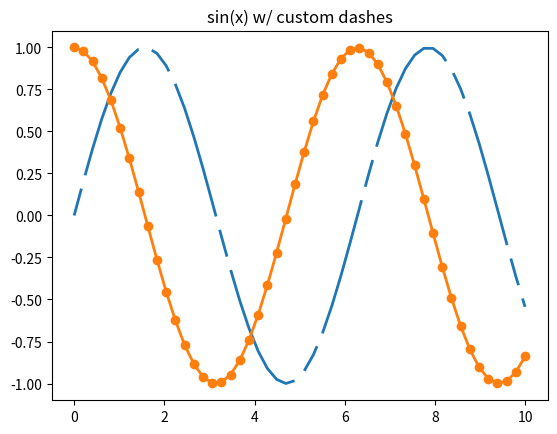

Python code for this plot:
import numpy as np
import matplotlib.pyplot as plt

x = np.linspace(0, 10)
line1, = plt.plot(x, np.sin(x), '--', linewidth=2)
line2, = plt.plot(x, np.cos(x), '-o', linewidth=2)

dashes = [10, 5, 50, 5] # 10 points on, 5 off, 50 on, 5 off
line1.set_dashes(dashes)
plt.title("sin(x) w/ custom dashes")

plt.show()
#plt.savefig('lines.pdf')
